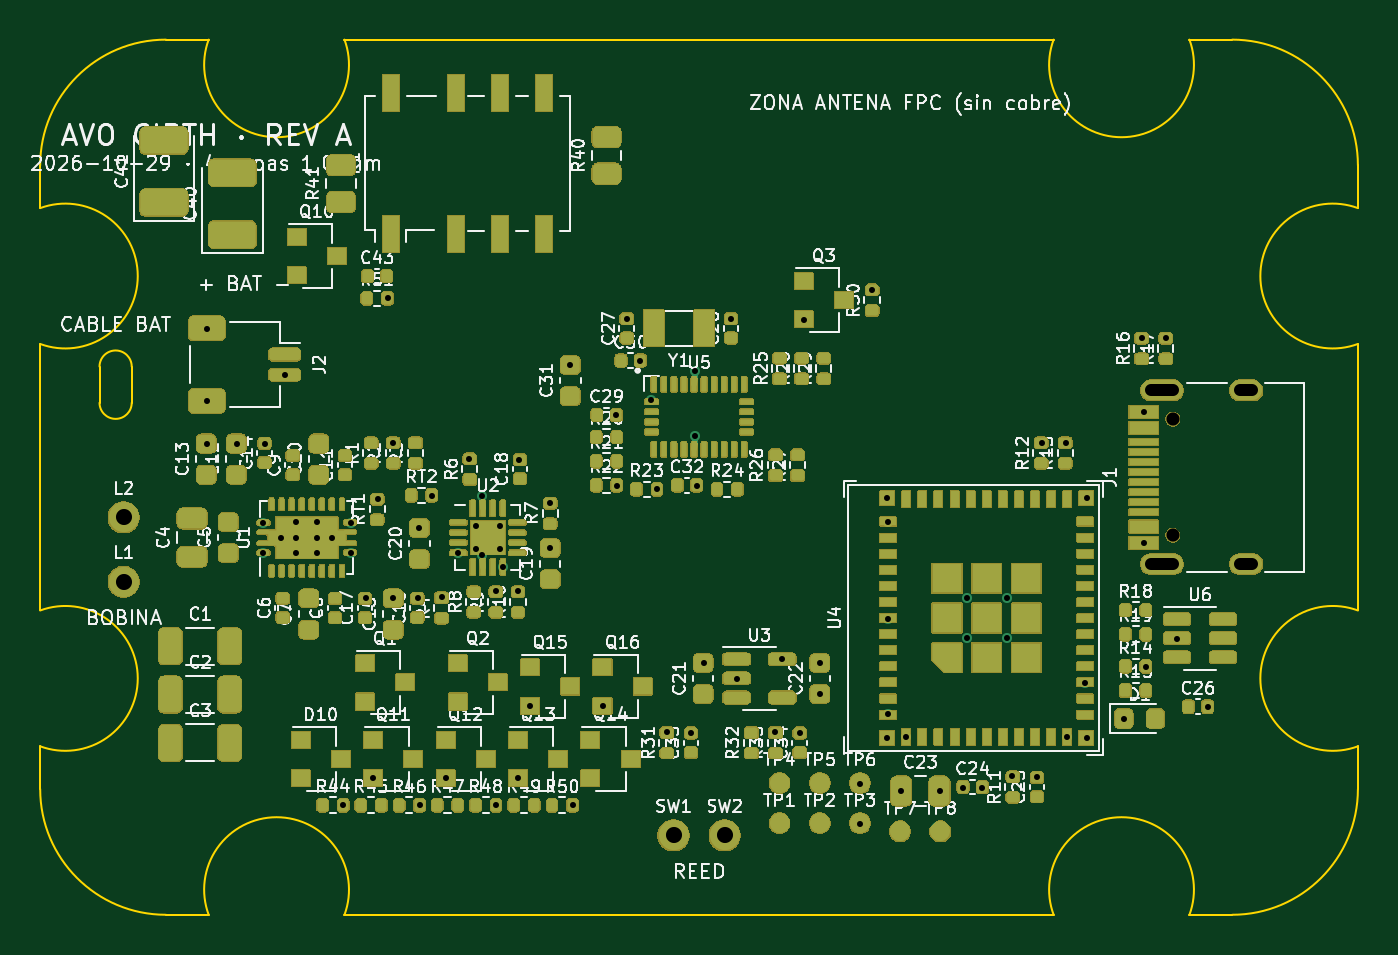
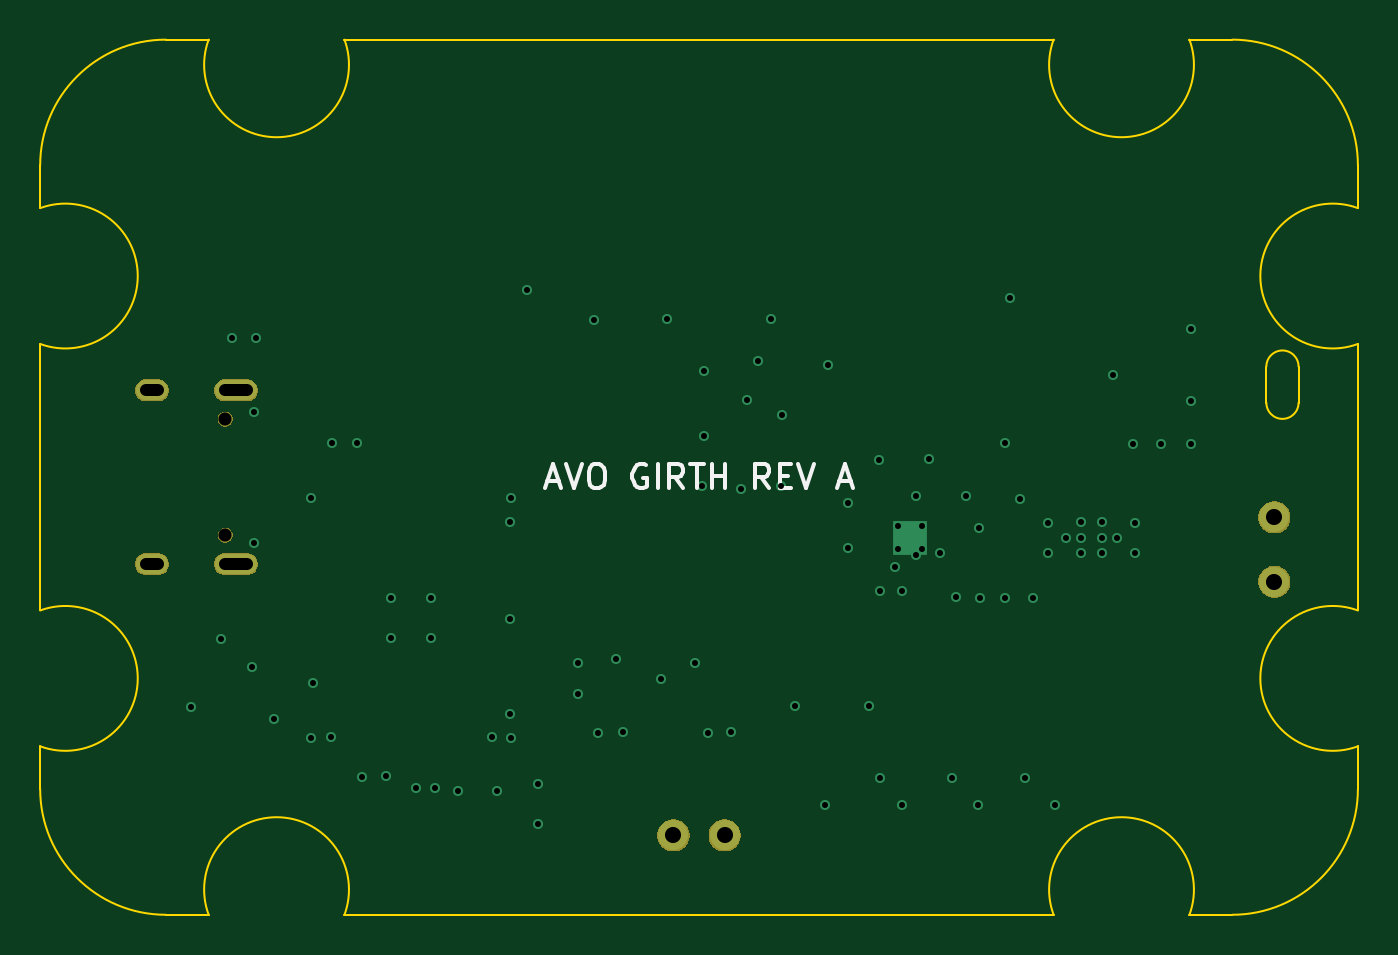
Circuit board: 11 layer files. Board 65.5 x 43.5 mm.
- bottom_copper: AVO_GIRTH_PCB-B_Cu.gbl (3989 bytes)
- bottom_mask: AVO_GIRTH_PCB-B_Mask.gbs (8378 bytes)
- paste: AVO_GIRTH_PCB-B_Paste.gbp (453 bytes)
- bottom_silk: AVO_GIRTH_PCB-B_Silkscreen.gbo (12123 bytes)
- outline: AVO_GIRTH_PCB-Edge_Cuts.gm1 (2290 bytes)
- top_copper: AVO_GIRTH_PCB-F_Cu.gtl (33958 bytes)
- top_mask: AVO_GIRTH_PCB-F_Mask.gts (262543 bytes)
- paste: AVO_GIRTH_PCB-F_Paste.gtp (15718 bytes)
- top_silk: AVO_GIRTH_PCB-F_Silkscreen.gto (483798 bytes)
- drill: AVO_GIRTH_PCB-NPTH.drl (364 bytes)
- drill: AVO_GIRTH_PCB-PTH.drl (2467 bytes)

=== bottom_copper: AVO_GIRTH_PCB-B_Cu.gbl ===
%TF.GenerationSoftware,KiCad,Pcbnew,9.0.9*%
%TF.CreationDate,2026-10-29T10:01:50+00:00*%
%TF.ProjectId,AVO_GIRTH_PCB,41564f5f-4749-4525-9448-5f5043422e6b,A*%
%TF.SameCoordinates,Original*%
%TF.FileFunction,Copper,L4,Bot*%
%TF.FilePolarity,Positive*%
%FSLAX46Y46*%
G04 Gerber Fmt 4.6, Leading zero omitted, Abs format (unit mm)*
G04 Created by KiCad (PCBNEW 9.0.9) date 2026-10-29 10:01:50*
%MOMM*%
%LPD*%
G01*
G04 APERTURE LIST*
%TA.AperFunction,ComponentPad*%
%ADD10C,0.500000*%
%TD*%
%TA.AperFunction,SMDPad,CuDef*%
%ADD11R,1.680000X1.680000*%
%TD*%
%TA.AperFunction,ComponentPad*%
%ADD12O,2.100000X1.000000*%
%TD*%
%TA.AperFunction,ComponentPad*%
%ADD13O,1.600000X1.000000*%
%TD*%
%TA.AperFunction,ComponentPad*%
%ADD14C,1.500000*%
%TD*%
%TA.AperFunction,ViaPad*%
%ADD15C,0.500000*%
%TD*%
G04 APERTURE END LIST*
D10*
%TO.P,U2,17*%
%TO.N,GND*%
X88910000Y-102410000D03*
X88910000Y-103590000D03*
D11*
X89500000Y-103000000D03*
D10*
X90090000Y-102410000D03*
X90090000Y-103590000D03*
%TD*%
D12*
%TO.P,J1,S1*%
%TO.N,GND*%
X123020000Y-104320000D03*
D13*
X127200000Y-104320000D03*
D12*
X123020000Y-95680000D03*
D13*
X127200000Y-95680000D03*
%TD*%
D14*
%TO.P,SW2,1*%
%TO.N,BAT_RAW*%
X101270000Y-117800000D03*
%TD*%
D10*
%TO.P,U1,21*%
%TO.N,GND*%
X79975000Y-103775000D03*
X81025000Y-103775000D03*
X79225000Y-103000000D03*
X79975000Y-103000000D03*
X81025000Y-103000000D03*
X81775000Y-103000000D03*
X79975000Y-102225000D03*
X81025000Y-102225000D03*
%TD*%
D14*
%TO.P,L2,1*%
%TO.N,QI_AC2*%
X71400000Y-102000000D03*
%TD*%
%TO.P,L1,1*%
%TO.N,QI_COIL1*%
X71400000Y-105200000D03*
%TD*%
%TO.P,SW1,1*%
%TO.N,REED_HI*%
X98730000Y-117800000D03*
%TD*%
D15*
%TO.N,+3V3*%
X115575000Y-114875000D03*
X113125000Y-115425000D03*
X98425000Y-112675000D03*
X110025000Y-115575000D03*
X87225000Y-105975000D03*
X118225000Y-98275000D03*
X106025000Y-110775000D03*
X91025000Y-105675000D03*
X108025000Y-115225000D03*
X108575000Y-90675000D03*
X104125000Y-109025000D03*
X89925000Y-105675000D03*
X105225000Y-92175000D03*
X117025000Y-98275000D03*
%TO.N,GND*%
X84025000Y-101075000D03*
X111975000Y-115575000D03*
X92575000Y-101275000D03*
X105025000Y-112725000D03*
X83425000Y-106025000D03*
X114075000Y-115425000D03*
X86025000Y-106025000D03*
X103775000Y-112675000D03*
X122125000Y-96775000D03*
X97075000Y-94225000D03*
X91575000Y-111375000D03*
X113312500Y-107987500D03*
X91075000Y-99125000D03*
X119275000Y-112975000D03*
X123225000Y-93075000D03*
X87425000Y-114975000D03*
X110275000Y-112925000D03*
X78325000Y-103775000D03*
X99775000Y-97975000D03*
X123775000Y-108025000D03*
X95875000Y-96925000D03*
X99775000Y-94725000D03*
X115287500Y-106012500D03*
X89925000Y-116275000D03*
X99575000Y-112725000D03*
X119175000Y-110225000D03*
X122025000Y-93075000D03*
X93725000Y-116275000D03*
X78325000Y-102275000D03*
X101575000Y-92125000D03*
X109325000Y-101025000D03*
X75525000Y-96225000D03*
X96425000Y-92125000D03*
X90275000Y-104475000D03*
X84775000Y-98275000D03*
X88575000Y-99075000D03*
X92575000Y-103525000D03*
X106025000Y-109225000D03*
X84525000Y-91075000D03*
X93575000Y-94425000D03*
X109375000Y-111775000D03*
X83775000Y-114975000D03*
X89225000Y-103875000D03*
X82675000Y-102275000D03*
X86725000Y-100925000D03*
X115287500Y-107987500D03*
X122225000Y-109425000D03*
X89225000Y-100925000D03*
X125275000Y-111425000D03*
X108025000Y-117225000D03*
X84775000Y-106025000D03*
X86075000Y-102525000D03*
X109375000Y-102225000D03*
X116775000Y-114925000D03*
X95225000Y-111375000D03*
X99875000Y-100425000D03*
X122125000Y-103275000D03*
X88025000Y-103775000D03*
X86125000Y-116275000D03*
X95925000Y-100425000D03*
X121125000Y-112025000D03*
X79425000Y-94925000D03*
X109325000Y-112975000D03*
X75525000Y-98325000D03*
X101875000Y-110025000D03*
X113312500Y-106012500D03*
X75525000Y-92625000D03*
X77025000Y-98325000D03*
X119275000Y-101025000D03*
X109375000Y-107025000D03*
X91025000Y-114975000D03*
X82675000Y-103775000D03*
X118275000Y-112925000D03*
X100225000Y-109225000D03*
X97925000Y-100575000D03*
X82325000Y-116275000D03*
X78425000Y-98325000D03*
X97625000Y-96175000D03*
%TD*%
M02*

=== bottom_mask: AVO_GIRTH_PCB-B_Mask.gbs (8378 bytes, source omitted) ===
=== paste: AVO_GIRTH_PCB-B_Paste.gbp ===
%TF.GenerationSoftware,KiCad,Pcbnew,9.0.9*%
%TF.CreationDate,2026-10-29T10:01:50+00:00*%
%TF.ProjectId,AVO_GIRTH_PCB,41564f5f-4749-4525-9448-5f5043422e6b,A*%
%TF.SameCoordinates,Original*%
%TF.FileFunction,Paste,Bot*%
%TF.FilePolarity,Positive*%
%FSLAX46Y46*%
G04 Gerber Fmt 4.6, Leading zero omitted, Abs format (unit mm)*
G04 Created by KiCad (PCBNEW 9.0.9) date 2026-10-29 10:01:50*
%MOMM*%
%LPD*%
G01*
G04 APERTURE LIST*
G04 APERTURE END LIST*
M02*

=== bottom_silk: AVO_GIRTH_PCB-B_Silkscreen.gbo (12123 bytes, source omitted) ===
=== outline: AVO_GIRTH_PCB-Edge_Cuts.gm1 ===
%TF.GenerationSoftware,KiCad,Pcbnew,9.0.9*%
%TF.CreationDate,2026-10-29T10:01:50+00:00*%
%TF.ProjectId,AVO_GIRTH_PCB,41564f5f-4749-4525-9448-5f5043422e6b,A*%
%TF.SameCoordinates,Original*%
%TF.FileFunction,Profile,NP*%
%FSLAX46Y46*%
G04 Gerber Fmt 4.6, Leading zero omitted, Abs format (unit mm)*
G04 Created by KiCad (PCBNEW 9.0.9) date 2026-10-29 10:01:50*
%MOMM*%
%LPD*%
G01*
G04 APERTURE LIST*
%TA.AperFunction,Profile*%
%ADD10C,0.100000*%
%TD*%
G04 APERTURE END LIST*
D10*
X67250000Y-84500000D02*
X67250000Y-86624000D01*
X67250000Y-84500000D02*
G75*
G02*
X73500000Y-78250000I6250060J-60D01*
G01*
X67250000Y-86624000D02*
G75*
G02*
X67250000Y-93376000I1250010J-3376000D01*
G01*
X67250000Y-93376000D02*
X67250000Y-106624000D01*
X67250000Y-106624000D02*
G75*
G02*
X67250000Y-113376000I1250010J-3376000D01*
G01*
X67250000Y-113376000D02*
X67250000Y-115500000D01*
X70200000Y-94500000D02*
X70200000Y-96300000D01*
X70200000Y-94500000D02*
G75*
G02*
X71800000Y-94500000I800000J0D01*
G01*
X71800000Y-96300000D02*
G75*
G02*
X70200000Y-96300000I-800000J0D01*
G01*
X71800000Y-96300000D02*
X71800000Y-94500000D01*
X73500000Y-121750000D02*
G75*
G02*
X67250000Y-115500000I60J6250060D01*
G01*
X73500000Y-121750000D02*
X75624000Y-121750000D01*
X75624000Y-78250000D02*
X73500000Y-78250000D01*
X75624000Y-121750000D02*
G75*
G02*
X82376000Y-121750000I3376000J1250013D01*
G01*
X82376000Y-78250000D02*
G75*
G02*
X75624000Y-78250000I-3376000J-1250013D01*
G01*
X82376000Y-121750000D02*
X117624000Y-121750000D01*
X117624000Y-78250000D02*
X82376000Y-78250000D01*
X117624000Y-121750000D02*
G75*
G02*
X124376000Y-121750000I3376000J1250013D01*
G01*
X124376000Y-78250000D02*
G75*
G02*
X117624000Y-78250000I-3376000J-1250013D01*
G01*
X124376000Y-121750000D02*
X126500000Y-121750000D01*
X126500000Y-78250000D02*
X124376000Y-78250000D01*
X126500000Y-78250000D02*
G75*
G02*
X132750000Y-84500000I-100J-6250100D01*
G01*
X132750000Y-86624000D02*
X132750000Y-84500000D01*
X132750000Y-93376000D02*
G75*
G02*
X132750000Y-86624000I-1250000J3376000D01*
G01*
X132750000Y-106624000D02*
X132750000Y-93376000D01*
X132750000Y-113376000D02*
G75*
G02*
X132750000Y-106624000I-1250000J3376000D01*
G01*
X132750000Y-115500000D02*
G75*
G02*
X126500000Y-121750000I-6250100J100D01*
G01*
X132750000Y-115500000D02*
X132750000Y-113376000D01*
M02*

=== top_copper: AVO_GIRTH_PCB-F_Cu.gtl (33958 bytes, source omitted) ===
=== top_mask: AVO_GIRTH_PCB-F_Mask.gts (262543 bytes, source omitted) ===
=== paste: AVO_GIRTH_PCB-F_Paste.gtp (15718 bytes, source omitted) ===
=== top_silk: AVO_GIRTH_PCB-F_Silkscreen.gto (483798 bytes, source omitted) ===
=== drill: AVO_GIRTH_PCB-NPTH.drl ===
M48
; DRILL file {KiCad 9.0.9} date 2026-10-29T10:01:50+0000
; FORMAT={-:-/ absolute / metric / decimal}
; #@! TF.CreationDate,2026-10-29T10:01:50+00:00
; #@! TF.GenerationSoftware,Kicad,Pcbnew,9.0.9
; #@! TF.FileFunction,NonPlated,1,4,NPTH
FMAT,2
METRIC
; #@! TA.AperFunction,NonPlated,NPTH,ComponentDrill
T1C0.650
%
G90
G05
T1
X123.55Y-97.11
X123.55Y-102.89
M30

=== drill: AVO_GIRTH_PCB-PTH.drl ===
M48
; DRILL file {KiCad 9.0.9} date 2026-10-29T10:01:50+0000
; FORMAT={-:-/ absolute / metric / decimal}
; #@! TF.CreationDate,2026-10-29T10:01:50+00:00
; #@! TF.GenerationSoftware,Kicad,Pcbnew,9.0.9
; #@! TF.FileFunction,Plated,1,4,PTH
FMAT,2
METRIC
; #@! TA.AperFunction,Plated,PTH,ViaDrill
T1C0.300
; #@! TA.AperFunction,Plated,PTH,ComponentDrill
T2C0.300
; #@! TA.AperFunction,Plated,PTH,ComponentDrill
T3C0.600
; #@! TA.AperFunction,Plated,PTH,ComponentDrill
T4C0.800
%
G90
G05
T1
X75.525Y-92.625
X75.525Y-96.225
X75.525Y-98.325
X77.025Y-98.325
X78.325Y-102.275
X78.325Y-103.775
X78.425Y-98.325
X79.425Y-94.925
X82.325Y-116.275
X82.675Y-102.275
X82.675Y-103.775
X83.425Y-106.025
X83.775Y-114.975
X84.025Y-101.075
X84.525Y-91.075
X84.775Y-98.275
X84.775Y-106.025
X86.025Y-106.025
X86.075Y-102.525
X86.125Y-116.275
X86.725Y-100.925
X87.225Y-105.975
X87.425Y-114.975
X88.025Y-103.775
X88.575Y-99.075
X89.225Y-100.925
X89.225Y-103.875
X89.925Y-105.675
X89.925Y-116.275
X90.275Y-104.475
X91.025Y-105.675
X91.025Y-114.975
X91.075Y-99.125
X91.575Y-111.375
X92.575Y-101.275
X92.575Y-103.525
X93.575Y-94.425
X93.725Y-116.275
X95.225Y-111.375
X95.875Y-96.925
X95.925Y-100.425
X96.425Y-92.125
X97.075Y-94.225
X97.625Y-96.175
X97.925Y-100.575
X98.425Y-112.675
X99.575Y-112.725
X99.775Y-94.725
X99.775Y-97.975
X99.875Y-100.425
X100.225Y-109.225
X101.575Y-92.125
X101.875Y-110.025
X103.775Y-112.675
X104.125Y-109.025
X105.025Y-112.725
X105.225Y-92.175
X106.025Y-109.225
X106.025Y-110.775
X108.025Y-115.225
X108.025Y-117.225
X108.575Y-90.675
X109.325Y-101.025
X109.325Y-112.975
X109.375Y-102.225
X109.375Y-107.025
X109.375Y-111.775
X110.025Y-115.575
X110.275Y-112.925
X111.975Y-115.575
X113.125Y-115.425
X113.312Y-106.012
X113.312Y-107.987
X114.075Y-115.425
X115.287Y-106.012
X115.287Y-107.987
X115.575Y-114.875
X116.775Y-114.925
X117.025Y-98.275
X118.225Y-98.275
X118.275Y-112.925
X119.175Y-110.225
X119.275Y-101.025
X119.275Y-112.975
X121.125Y-112.025
X122.025Y-93.075
X122.125Y-96.775
X122.125Y-103.275
X122.225Y-109.425
X123.225Y-93.075
X123.775Y-108.025
X125.275Y-111.425
T2
X79.225Y-103.0
X79.975Y-102.225
X79.975Y-103.0
X79.975Y-103.775
X81.025Y-102.225
X81.025Y-103.0
X81.025Y-103.775
X81.775Y-103.0
X88.91Y-102.41
X88.91Y-103.59
X90.09Y-102.41
X90.09Y-103.59
T4
X71.4Y-102.0
X71.4Y-105.2
X98.73Y-117.8
X101.27Y-117.8
T3
X122.47Y-95.68G85X123.57Y-95.68
G05
X122.47Y-104.32G85X123.57Y-104.32
G05
X126.9Y-95.68G85X127.5Y-95.68
G05
X126.9Y-104.32G85X127.5Y-104.32
G05
M30
